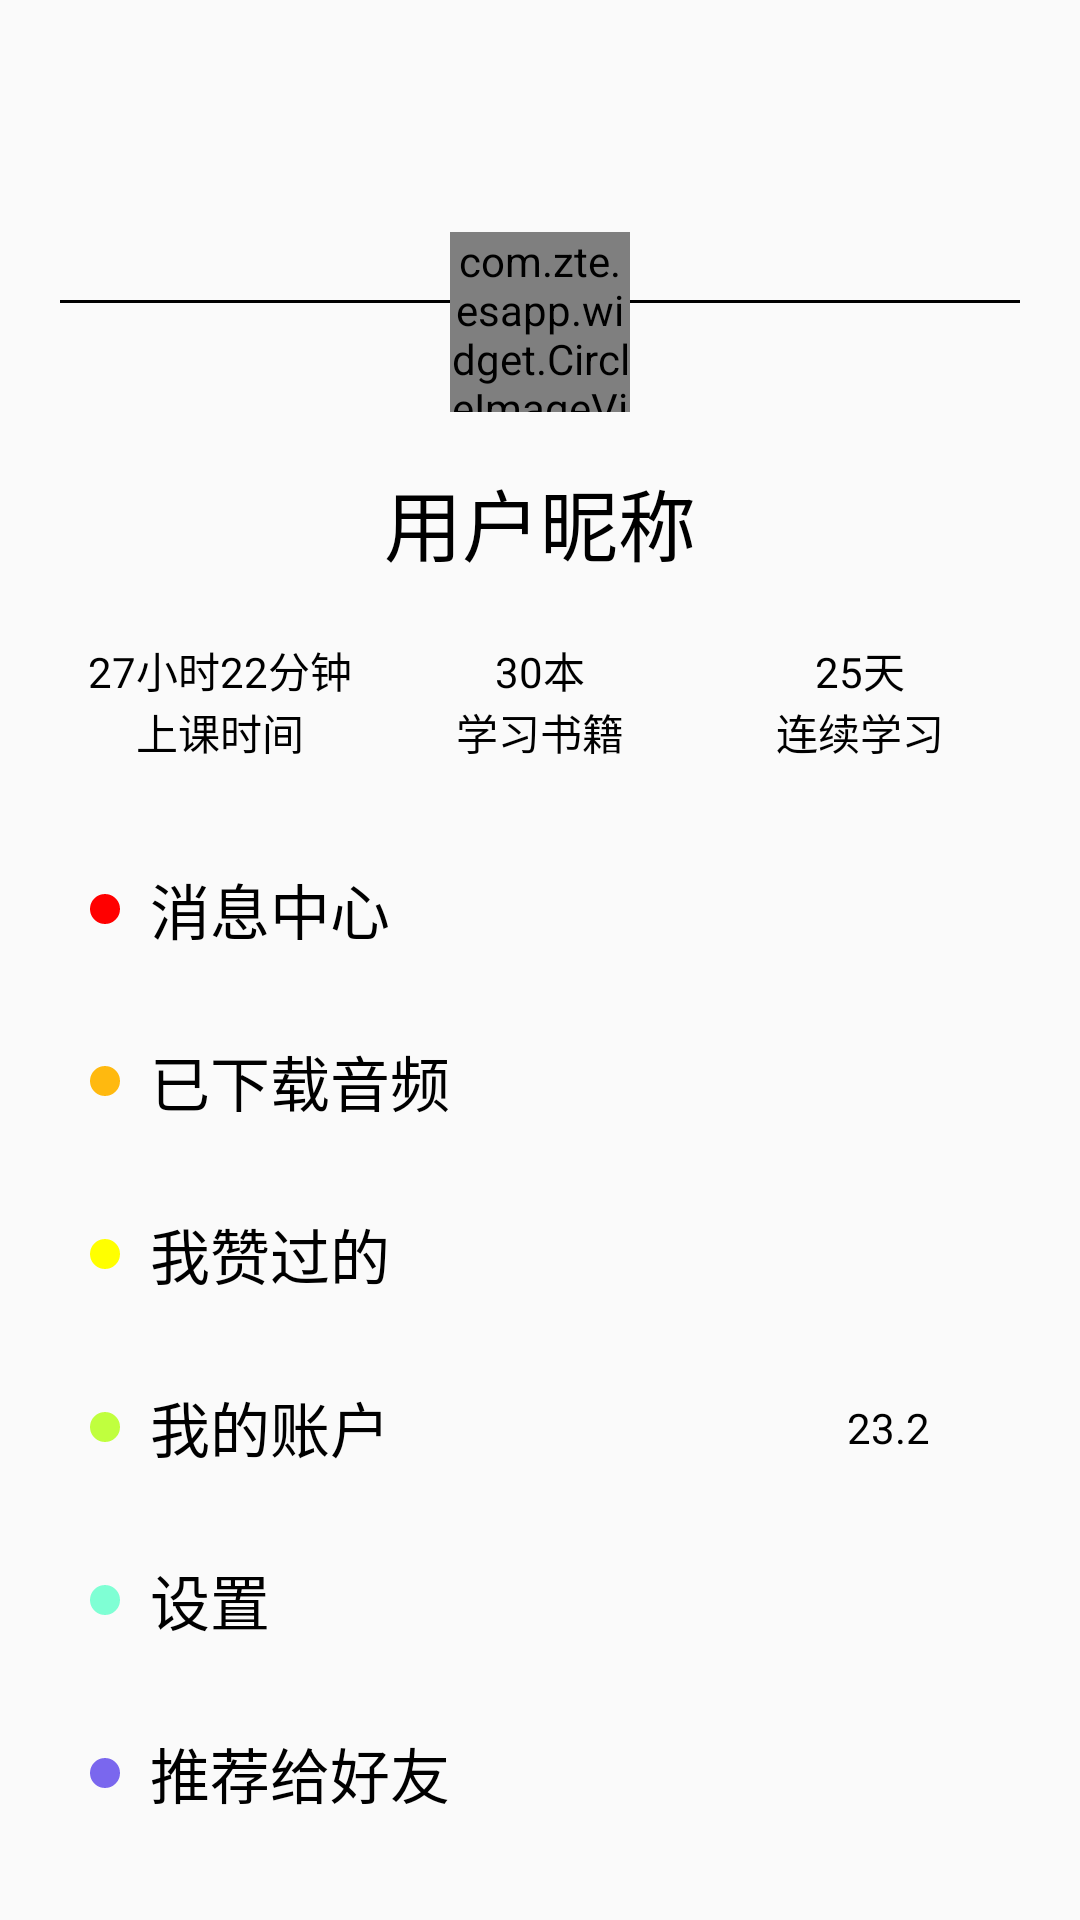

Write the Android layout XML for this screen, with the resource values it uses.
<!-- AndroidManifest.xml: application theme AppBaseTheme -->
<!-- res/layout/activity_my_main.xml -->
<?xml version="1.0" encoding="utf-8"?>
<LinearLayout xmlns:android="http://schemas.android.com/apk/res/android"
              xmlns:app="http://schemas.android.com/apk/res-auto"
              android:orientation="vertical"
              android:padding="20dp"
              android:layout_width="match_parent"
              android:layout_height="match_parent">

    <FrameLayout
            android:layout_width="match_parent"
            android:layout_height="wrap_content">

        <ImageView
                android:background="#000000"
                android:layout_marginTop="80dp"
                android:layout_width="match_parent"
                android:layout_height="1dp"/>

        <com.zte.esapp.widget.CircleImageView android:id="@+id/btn_modify_head"

                                              android:src="@drawable/head"
                                              android:layout_gravity="center"
                                              android:layout_marginTop="45dp"
                                              android:layout_marginBottom="20dp"
                                              android:layout_width="60dp"
                                              android:layout_height="60dp"
                                              app:civ_border_width="1dp"
                                              app:civ_border_color="@color/white"/>


    </FrameLayout>

    <TextView
            android:text="用户昵称"
            android:layout_gravity="center"
            android:textSize="26sp"
            android:padding="10dp"
            android:textColor="#000000"
            android:layout_width="wrap_content"
            android:layout_height="wrap_content"/>
    
    <LinearLayout
            android:orientation="horizontal"
            android:layout_marginTop="10dp"
            android:layout_marginBottom="20dp"
            android:layout_width="match_parent"
            android:layout_height="wrap_content">

        <LinearLayout
                android:orientation="vertical"
                android:gravity="center"
                android:layout_width="0dp"
                android:layout_weight="1"
                android:layout_height="wrap_content">

            <TextView
                    android:text="27小时22分钟"
                    android:layout_width="wrap_content"
                    android:layout_height="wrap_content"/>
            <TextView
                    android:text="@string/studyTime"
                    android:layout_width="wrap_content"
                    android:layout_height="wrap_content"/>

        </LinearLayout>

        <LinearLayout
                android:orientation="vertical"
                android:gravity="center"
                android:layout_width="0dp"
                android:layout_weight="1"
                android:layout_height="wrap_content">

            <TextView
                    android:text="30本"
                    android:layout_width="wrap_content"
                    android:layout_height="wrap_content"/>
            <TextView
                    android:text="@string/studyBook"
                    android:layout_width="wrap_content"
                    android:layout_height="wrap_content"/>

        </LinearLayout>

        <LinearLayout
                android:orientation="vertical"
                android:gravity="center"
                android:layout_width="0dp"
                android:layout_weight="1"
                android:layout_height="wrap_content">

            <TextView
                    android:text="25天"
                    android:layout_width="wrap_content"
                    android:layout_height="wrap_content"/>
            <TextView
                    android:text="@string/studyDay"
                    android:layout_width="wrap_content"
                    android:layout_height="wrap_content"/>

        </LinearLayout>
    </LinearLayout>
    

    
    <LinearLayout
            android:orientation="vertical"
            android:layout_width="match_parent"
            android:layout_height="0dp"
            android:layout_weight="1">

        <LinearLayout android:id="@+id/btn_message_center"
                      android:orientation="horizontal"
                      android:layout_width="match_parent"
                      android:background="@drawable/background_press_selector"
                      android:gravity="center_vertical"
                      android:layout_height="0dp"
                      android:layout_weight="1">

            <ImageView
                    android:src="@drawable/point_red"
                    android:padding="10dp"
                    android:layout_width="30dp"
                    android:layout_height="30dp"/>

            <TextView
                    android:text="@string/messageCenter"
                    android:textSize="20sp"
                    android:gravity="center"
                    android:layout_width="wrap_content"
                    android:layout_height="match_parent"/>

        </LinearLayout>

        <LinearLayout android:id="@+id/btn_downloaded"
                      android:orientation="horizontal"
                      android:layout_width="match_parent"
                      android:background="@drawable/background_press_selector"
                      android:gravity="center_vertical"
                      android:layout_height="0dp"
                      android:layout_weight="1">

            <ImageView
                    android:src="@drawable/point_orange"
                    android:padding="10dp"
                    android:layout_width="30dp"
                    android:layout_height="30dp"/>

            <TextView
                    android:text="@string/downloaded"
                    android:textSize="20sp"
                    android:gravity="center"
                    android:layout_width="wrap_content"
                    android:layout_height="match_parent"/>

        </LinearLayout>

        <LinearLayout android:id="@+id/btn_like"
                      android:orientation="horizontal"
                      android:layout_width="match_parent"
                      android:gravity="center_vertical"
                      android:background="@drawable/background_press_selector"
                      android:layout_height="0dp"
                      android:layout_weight="1">

            <ImageView
                    android:src="@drawable/point_yellow"
                    android:padding="10dp"
                    android:layout_width="30dp"
                    android:layout_height="30dp"/>

            <TextView
                    android:text="@string/like"
                    android:textSize="20sp"
                    android:gravity="center"
                    android:layout_width="wrap_content"
                    android:layout_height="match_parent"/>

        </LinearLayout>

        <LinearLayout android:id="@+id/btn_account"
                      android:orientation="horizontal"
                      android:layout_width="match_parent"
                      android:background="@drawable/background_press_selector"
                      android:gravity="center_vertical"
                      android:layout_height="0dp"
                      android:layout_weight="1">

            <ImageView
                    android:src="@drawable/point_green"
                    android:padding="10dp"
                    android:layout_width="30dp"
                    android:layout_height="30dp"/>

            <TextView
                    android:text="@string/myAccount"
                    android:textSize="20sp"
                    android:gravity="center"
                    android:layout_width="wrap_content"
                    android:layout_height="match_parent"/>

            <TextView
                    android:text="23.2"
                    android:layout_width="0dp"
                    android:paddingRight="30dp"
                    android:layout_weight="1"
                    android:gravity="right"
                    android:layout_height="wrap_content"/>

        </LinearLayout>

        <LinearLayout android:id="@+id/btn_setting"
                      android:orientation="horizontal"
                      android:layout_width="match_parent"
                      android:background="@drawable/background_press_selector"
                      android:gravity="center_vertical"
                      android:layout_height="0dp"
                      android:layout_weight="1">

            <ImageView
                    android:src="@drawable/point_cyan"
                    android:padding="10dp"
                    android:layout_width="30dp"
                    android:layout_height="30dp"/>

            <TextView
                    android:text="@string/setting"
                    android:textSize="20sp"
                    android:gravity="center"
                    android:layout_width="wrap_content"
                    android:layout_height="match_parent"/>

        </LinearLayout>

        <LinearLayout android:id="@+id/btn_share"
                      android:orientation="horizontal"
                      android:layout_width="match_parent"
                      android:gravity="center_vertical"
                      android:background="@drawable/background_press_selector"
                      android:layout_height="0dp"
                      android:layout_weight="1">

            <ImageView
                    android:src="@drawable/point_blue"
                    android:padding="10dp"
                    android:layout_width="30dp"
                    android:layout_height="30dp"/>

            <TextView
                    android:text="@string/share"
                    android:textSize="20sp"
                    android:gravity="center"
                    android:layout_width="wrap_content"
                    android:layout_height="match_parent"/>

        </LinearLayout>


    </LinearLayout>
    
</LinearLayout>
<!-- resources referenced by this layout -->
<resources>
  <color name="white">#ffffff</color>
  <!-- drawable head: jpg bitmap (drawable, 2816 bytes) -->
  <!-- drawable point_blue (drawable) -->
  <?xml version="1.0" encoding="utf-8"?>
  <shape xmlns:android="http://schemas.android.com/apk/res/android"
         android:shape="oval"
         android:useLevel="false"
  >
      <solid android:color="#7A67EE" />
  
      <size android:width="20dp" android:height="20dp" />
  
  
  </shape>
  <!-- drawable point_cyan (drawable) -->
  <?xml version="1.0" encoding="utf-8"?>
  <shape xmlns:android="http://schemas.android.com/apk/res/android"
         android:shape="oval"
         android:useLevel="false"
  >
      <solid android:color="#7FFFD4" />
  
  </shape>
  <!-- drawable point_green (drawable) -->
  <?xml version="1.0" encoding="utf-8"?>
  <shape xmlns:android="http://schemas.android.com/apk/res/android"
         android:shape="oval"
         android:useLevel="false"
  >
      <solid android:color="#C0FF3E" />
  
  </shape>
  <!-- drawable point_orange (drawable) -->
  <?xml version="1.0" encoding="utf-8"?>
  <shape xmlns:android="http://schemas.android.com/apk/res/android"
         android:shape="oval"
         android:useLevel="false"
  >
      <solid android:color="#FFB90F" />
  
  </shape>
  <!-- drawable point_red (drawable) -->
  <?xml version="1.0" encoding="utf-8"?>
  <shape xmlns:android="http://schemas.android.com/apk/res/android"
         android:shape="oval"
         android:useLevel="false"
  >
      <solid android:color="#F00" />
  
      <size android:width="20dp" android:height="20dp" />
  
  </shape>
  <!-- drawable point_yellow (drawable) -->
  <?xml version="1.0" encoding="utf-8"?>
  <shape xmlns:android="http://schemas.android.com/apk/res/android"
         android:shape="oval"
         android:useLevel="false"
  >
      <solid android:color="#FFFF00" />
  
  </shape>
  <string name="downloaded">已下载音频</string>
  <string name="like">我赞过的</string>
  <string name="messageCenter">消息中心</string>
  <string name="myAccount">我的账户</string>
  <string name="setting">设置</string>
  <string name="share">推荐给好友</string>
  <string name="studyBook">学习书籍</string>
  <string name="studyDay">连续学习</string>
  <string name="studyTime">上课时间</string>
  <style name="AppBaseTheme" parent="android:Theme.Material.Light.NoActionBar">
          <item name="android:textColor">#000</item>
          
      </style>
</resources>
